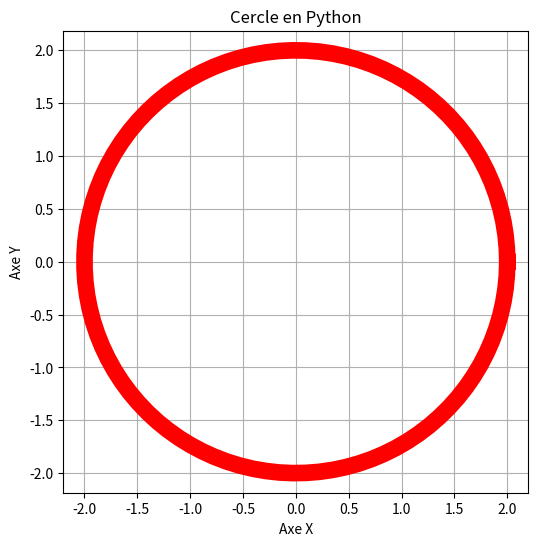

This chart was generated by the following Python code:
import matplotlib.pyplot as plt
import numpy as np

# Créez des données pour le cercle
rayon = 2.0
theta = np.linspace(0, 2*np.pi, 100)  # 100 points autour du cercle
x = rayon * np.cos(theta)
y = rayon * np.sin(theta)

rayon_1 =0.2


# Paramètres pour personnaliser le cercle
epaisseur_ligne = 12  # Épaisseur de la ligne du cercle
couleur_ligne = 'red'  # Couleur de la ligne du cercle

# Tracez le cercle
plt.figure(figsize=(6, 6))  # Définissez la taille de la figure
plt.plot(x, y, linewidth=epaisseur_ligne, color=couleur_ligne)
plt.title("Cercle en Python")
plt.xlabel("Axe X")
plt.ylabel("Axe Y")
plt.grid(True)  # Affichez la grille
plt.axis('equal')  # Assurez-vous que les axes ont la même échelle

# Affichez le cercle
plt.show()
